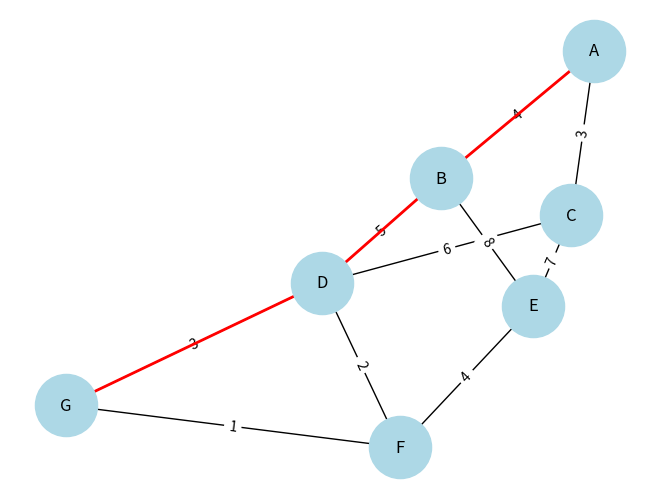

Write Python code to recreate this figure.
import heapq
import networkx as nx
import matplotlib.pyplot as plt

class Graph:
    def __init__(self):
        self.graph = {}
        self.h = {}  # Heuristic values

    def add_edge(self, node1, node2, cost):
        if node1 not in self.graph:
            self.graph[node1] = []
        if node2 not in self.graph:
            self.graph[node2] = []
        self.graph[node1].append((node2, cost))
        self.graph[node2].append((node1, cost))  # Assuming an undirected graph

    def a_star_search(self, start, goal):
        open_list = []
        heapq.heappush(open_list, (0 + self.h[start], 0, start, []))  # (f, g, node, path)
        closed_set = set()
        
        while open_list:
            f, g, node, path = heapq.heappop(open_list)
            if node in closed_set:
                continue
            path = path + [node]
            
            if node == goal:
                return path, g  # Return path and cost
            
            closed_set.add(node)
            
            for neighbor, cost in self.graph.get(node, []):
                if neighbor not in closed_set:
                    heapq.heappush(open_list, (g + cost + self.h[neighbor], g + cost, neighbor, path))
        
        return None, float("inf")  # No path found

    def set_heuristic(self, h_values):
        self.h = h_values

def draw_graph(graph, path=None):
    G = nx.Graph()
    for node in graph.graph:
        for neighbor, cost in graph.graph[node]:
            G.add_edge(node, neighbor, weight=cost)
    
    pos = nx.spring_layout(G)
    labels = nx.get_edge_attributes(G, 'weight')
    nx.draw(G, pos, with_labels=True, node_color='lightblue', node_size=2000, font_size=12)
    nx.draw_networkx_edge_labels(G, pos, edge_labels=labels)
    
    if path:
        path_edges = [(path[i], path[i+1]) for i in range(len(path)-1)]
        nx.draw_networkx_edges(G, pos, edgelist=path_edges, edge_color='r', width=2)
    
    plt.show()

# Example Usage
graph = Graph()
graph.add_edge('A', 'B', 4)
graph.add_edge('A', 'C', 3)
graph.add_edge('B', 'D', 5)
graph.add_edge('C', 'D', 6)
graph.add_edge('C', 'E', 7)
graph.add_edge('D', 'F', 2)
graph.add_edge('E', 'F', 4)
graph.add_edge('B', 'E', 8)
graph.add_edge('D', 'G', 3)
graph.add_edge('F', 'G', 1)

graph.set_heuristic({'A': 10, 'B': 8, 'C': 6, 'D': 4, 'E': 6, 'F': 2, 'G': 0})

start_node, goal_node = 'A', 'G'
path, cost = graph.a_star_search(start_node, goal_node)

if path:
    print(f"Shortest Path: {' -> '.join(path)} with Cost: {cost}")
    draw_graph(graph, path)
else:
    print("No path found")
